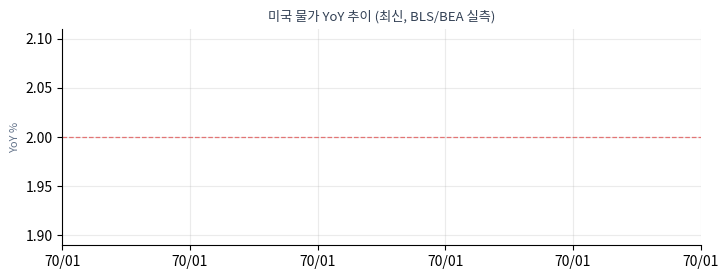

The matplotlib source for this figure:
#!/usr/bin/env python3
# gen_macro2.py — 측정치 매크로 차트(정책금리 6국·물가5·고용6·BEI·곡선 sparse·선행EPS)
import json,os,sys,datetime as dt,matplotlib
matplotlib.use('Agg'); import matplotlib.pyplot as plt, matplotlib.font_manager as fm, matplotlib.dates as mdates
O=sys.argv[1] if (len(sys.argv)>1 and os.path.isdir(sys.argv[1])) else (os.environ.get('NMR_OUT') or '.')
_f=[p for p in [O+'/fonts/nmr_kr.ttf','fonts/nmr_kr.ttf'] if os.path.exists(p)]
if _f: fm.fontManager.addfont(_f[0]); matplotlib.rcParams['font.family']='NanumBarunGothic'
matplotlib.rcParams['axes.unicode_minus']=False
os.makedirs('charts',exist_ok=True)
def L(p):
    try: return json.load(open(os.path.join(O,p),encoding='utf-8'))
    except Exception: return {}
m2=L('nmr_macro2.json'); rh=L('nmr_ratehist.json'); mac=L('nmr_macro.json'); S=(mac.get('macro',mac).get('series') or {})
B="#1E40AF";R="#DC2626";G="#059669"
def mlab(n,ey=2026,em=5):
    o=[];y,mm=ey,em
    for _ in range(n):
        o.append(dt.date(y,mm,1)); mm-=1
        if mm<1: mm=12;y-=1
    return list(reversed(o))
# (1) policy 6-country
labels=rh.get('labels') or []
if labels:
    xs=[dt.datetime.strptime(l,'%Y-%m') for l in labels]
    fig,ax=plt.subplots(figsize=(7.4,3.0),dpi=150)
    cm={'US':('미국',B),'KR':('한국',G),'JP':('일본','#D97706'),'CN':('중국','#7C3AED'),'EU':('유로존','#0891B2'),'UK':('영국','#BE185D')}
    for k,(nm,c) in cm.items():
        v=rh.get(k)
        if v and len(v)==len(xs): ax.plot(xs,v,lw=1.5,marker='o',ms=2.3,label=nm,color=c)
    ax.set_title('주요 6개국 기준금리 추이 (2021~2026, 각국 중앙은행 실측)',fontsize=9.5,color='#334155')
    ax.legend(fontsize=7,ncol=6,loc='upper center',bbox_to_anchor=(0.5,-0.12)); ax.grid(alpha=0.25); ax.set_ylabel('%',fontsize=8,color='#64748B')
    ax.xaxis.set_major_locator(mdates.YearLocator()); ax.xaxis.set_major_formatter(mdates.DateFormatter('%Y'))
    for s in ['top','right']: ax.spines[s].set_visible(False)
    plt.tight_layout(); plt.savefig('charts/macro_policy_rates.png',bbox_inches='tight'); plt.close()
# (2) inflation 5
infl=(m2.get('series') or {}).get('inflation') or {}
disp=[('CPI','CPI'),('Core_CPI','Core CPI'),('PCE','PCE'),('Core_PCE','Core PCE'),('PPI','PPI')]
fig,ax=plt.subplots(figsize=(7.4,2.9),dpi=150); drew=False
for k,lab in disp:
    v=[x for x in (infl.get(k) or []) if x is not None]
    if len(v)>=2: ax.plot(mlab(len(v)),v,lw=1.6,marker='o',ms=3,label=lab); drew=True
ax.axhline(2.0,color=R,lw=0.9,ls='--',alpha=0.6)
ax.set_title('미국 물가 YoY 추이 (최신, BLS/BEA 실측)',fontsize=9.5,color='#334155')
if drew: ax.legend(fontsize=7,ncol=5)
ax.grid(alpha=0.25); ax.set_ylabel('YoY %',fontsize=8,color='#64748B'); ax.xaxis.set_major_formatter(mdates.DateFormatter('%y/%m'))
for s in ['top','right']: ax.spines[s].set_visible(False)
plt.tight_layout(); plt.savefig('charts/macro_inflation.png',bbox_inches='tight'); plt.close()
# (3) employment 6 panels
emp=(m2.get('series') or {}).get('employment') or {}
gd=L('nmr_gdp.json'); gdpv=[v for _,v in (gd.get('gdp_growth') or []) if v is not None]
pn=[('① NFP 신규고용(천명)','nfp',B,0),('② 실업률(%)','unemp',R,None),('③ 소매판매 MoM(%)','retail','#7C3AED',0),('④ ISM 제조 PMI','ism_mfg',B,50),('⑤ ISM 서비스 PMI','ism_svc',G,50)]
av=[(t,[x for x in (emp.get(k) or []) if x is not None],c,hl) for t,k,c,hl in pn]
if len(gdpv)>=2: av.append(('⑥ 실질 GDP 연율(%)',gdpv,G,0))
av=[p for p in av if len(p[1])>=2]
nc=3; nr=max(1,(len(av)+2)//3); fig,axs=plt.subplots(nr,nc,figsize=(2.6*nc,2.4*nr),dpi=150)
axs=list(axs.flatten()) if hasattr(axs,'flatten') else [axs]
for i,(t,v,c,hl) in enumerate(av):
    ax=axs[i]; ax.plot(range(len(v)),v,color=c,lw=1.5,marker='o',ms=2.5); ax.scatter([len(v)-1],[v[-1]],color=R,s=12,zorder=5)
    if hl is not None: ax.axhline(hl,color=R,lw=0.8,ls='--',alpha=0.6)
    ax.set_title(t,fontsize=8,color='#334155'); ax.grid(alpha=0.2); ax.set_xticks([])
    for s in ['top','right']: ax.spines[s].set_visible(False)
for j in range(len(av),len(axs)): axs[j].axis('off')
fig.suptitle('미국 고용·경기 6개 지표 — 주식 관점 중요도 순 (실측)',fontsize=9.5,color='#334155')
plt.tight_layout(rect=[0,0,1,0.94]); plt.savefig('charts/macro_employment.png',bbox_inches='tight'); plt.close()
# (4) BEI
bd=L('nmr_bei_daily.json'); daily=(bd.get('daily') if isinstance(bd,dict) else None) or []
_infl=(m2.get('series') or {}).get('inflation') or {}
_nmax=max((len([z for z in (v or []) if z is not None]) for v in _infl.values()), default=23)
_xs0=mlab(_nmax)[0]
bei=[x for x in ((m2.get('series') or {}).get('infl_exp') or []) if x is not None]
dd=[(dt.date.fromisoformat(str(p[0])),p[1]) for p in daily if p and p[1] is not None]
dd=[p for p in dd if p[0]>=_xs0]
if len(dd)>=2:
    xs=[p[0] for p in dd]; ys=[p[1] for p in dd]
    fig,ax=plt.subplots(figsize=(7.2,1.95),dpi=150); ax.plot(xs,ys,color=B,lw=1.0); ax.axhline(2.0,color=R,lw=0.9,ls='--',alpha=0.6); ax.scatter([xs[-1]],[ys[-1]],color=R,s=18,zorder=5)
    ax.set_xlim(_xs0,dt.date(2026,6,30))
    ax.set_title('기대인플레이션 10년(BEI) 일별 추이 · 점선=2%% · 현재 %.2f%% (FRED T10YIE 일별 실측)'%ys[-1],fontsize=8.6,color='#334155')
    ax.grid(alpha=0.25); ax.set_ylabel('%',fontsize=8,color='#64748B'); ax.xaxis.set_major_locator(mdates.MonthLocator(interval=2)); ax.xaxis.set_major_formatter(mdates.DateFormatter('%y/%m'))
    for s in ['top','right']: ax.spines[s].set_visible(False)
    plt.tight_layout(); plt.savefig('charts/macro_infl_exp.png',bbox_inches='tight'); plt.close()
elif len(bei)>=2:
    fig,ax=plt.subplots(figsize=(7.2,1.95),dpi=150); ax.plot(mlab(len(bei)),bei,color=B,lw=1.8,marker='o',ms=3); ax.axhline(2.0,color=R,lw=0.9,ls='--',alpha=0.6)
    ax.set_xlim(_xs0,dt.date(2026,6,30)); ax.set_title('기대인플레이션 10년(BEI) 추이 · 점선=2% (월별 실측)',fontsize=8.6,color='#334155')
    ax.grid(alpha=0.25); ax.xaxis.set_major_formatter(mdates.DateFormatter('%y/%m'))
    for s in ['top','right']: ax.spines[s].set_visible(False)
    plt.tight_layout(); plt.savefig('charts/macro_infl_exp.png',bbox_inches='tight'); plt.close()
# (5) curve sparse-x
cl=S.get('curve_labels') or []; cv=S.get('curve_10_2') or []
pts=[(dt.date.fromisoformat(str(d)),v) for d,v in zip(cl,cv) if v is not None]
if len(pts)>=2:
    xs=[p[0] for p in pts]; ys=[p[1] for p in pts]; col=G if ys[-1]>=0 else R
    fig,ax=plt.subplots(figsize=(7.2,2.3),dpi=150); ax.axhline(0,color='#9ca3af',lw=0.8,ls='--')
    ax.plot(xs,ys,color=col,lw=1.2); ax.fill_between(xs,ys,0,color=col,alpha=0.08)
    ax.set_title('미국 장단기 금리차(10Y-2Y) %d~%d 일별 실측 — 현재 %+.2f%%p'%(xs[0].year,xs[-1].year,ys[-1]),fontsize=9,color='#334155')
    ax.xaxis.set_major_locator(mdates.YearLocator()); ax.xaxis.set_major_formatter(mdates.DateFormatter('%Y')); ax.grid(alpha=0.2); ax.set_ylabel('%p',fontsize=8,color='#64748B')
    for s in ['top','right']: ax.spines[s].set_visible(False)
    plt.tight_layout(); plt.savefig('charts/macro_curve.png',bbox_inches='tight'); plt.close()
# (6) S&P500·KOSPI 선행EPS·지수·선행PER 오버레이 (nmr_fwd + 지수 시계열)
fw=L('nmr_fwd.json'); idxs=L('nmr_indexseries.json')
def _md(m): return dt.datetime.strptime(m,'%Y-%m')
try:
    sx=fw.get('spx') or {}; months=sx.get('months') or []; sidx=sx.get('idx') or []; anch=sx.get('eps_anchors') or []
    if months and sidx:
        xi=[_md(m) for m in months]
        fig,ax=plt.subplots(figsize=(7.4,2.7),dpi=150); ax.plot(xi,sidx,color=B,lw=2,marker='o',ms=2.5,label='S&P500 지수'); ax.set_ylabel('지수',fontsize=8,color=B)
        if anch:
            xe=[_md(m) for m,_ in anch]; ye=[v for _,v in anch]; ax2=ax.twinx(); ax2.plot(xe,ye,color=GR,lw=1.6,marker='s',ms=5,ls='--',label='12M 선행EPS($)'); ax2.set_ylabel('선행EPS($)',fontsize=8,color=GR)
            for x,v in zip(xe,ye): ax2.annotate('$%.0f'%v,(x,v),textcoords='offset points',xytext=(0,6),fontsize=7,color=GR)
        ax.set_title('S&P500 지수 + 12개월 선행EPS · 현재 선행 P/E %s (FactSet)'%str(sx.get('fwd_per_now','20.1배')),fontsize=9,color='#334155')
        ax.xaxis.set_major_formatter(mdates.DateFormatter('%y/%m')); ax.grid(alpha=0.2)
        h1,l1=ax.get_legend_handles_labels(); h2,l2=(ax2.get_legend_handles_labels() if anch else ([],[])); ax.legend(h1+h2,l1+l2,fontsize=7,loc='upper left')
        for s in ['top']: ax.spines[s].set_visible(False)
        plt.tight_layout(); plt.savefig('charts/macro_spx_fwd.png',bbox_inches='tight'); plt.close()
    kp=fw.get('kospi') or {}; keps=kp.get('eps') or []; kmo=kp.get('months') or []
    kidx=[(dt.date.fromisoformat(str(d)[:10]),v) for d,v in (idxs.get('kospi') or []) if v is not None]
    if kidx:
        xk=[d for d,_ in kidx]; yk=[v for _,v in kidx]; per=round((yk[-1]/926.8),1)
        fig,ax=plt.subplots(figsize=(7.4,2.7),dpi=150); ax.plot(xk,yk,color=B,lw=1.6,label='KOSPI 지수'); ax.set_ylabel('지수',fontsize=8,color=B)
        if keps and kmo:
            xe=[_md(m) for m in kmo[:len(keps)]]; ax2=ax.twinx(); ax2.plot(xe,keps,color=GR,lw=1.6,marker='s',ms=6,ls='--',label='12M 선행EPS(p)'); ax2.set_ylabel('선행EPS(p)',fontsize=8,color=GR)
            for x,v in zip(xe,keps): ax2.annotate('%.0f'%v,(x,v),textcoords='offset points',xytext=(0,6),fontsize=7,color=GR)
        ax.set_title('KOSPI 지수 + 12개월 선행EPS · 선행 P/E 약 %.1f배 (FnGuide 컨센서스)'%per,fontsize=8.8,color='#334155')
        ax.xaxis.set_major_formatter(mdates.DateFormatter('%y/%m')); ax.grid(alpha=0.2)
        h1,l1=ax.get_legend_handles_labels(); h2,l2=(ax2.get_legend_handles_labels() if keps else ([],[])); ax.legend(h1+h2,l1+l2,fontsize=7,loc='upper left')
        for s in ['top']: ax.spines[s].set_visible(False)
        plt.tight_layout(); plt.savefig('charts/macro_kospi_fwd.png',bbox_inches='tight'); plt.close()
except Exception as e: print('fwd overlay err',e)
# (7) GDP 성장률 분기 (최근 ~1년)
gd=L('nmr_gdp.json'); gg=[(str(q),v) for q,v in (gd.get('gdp_growth') or []) if v is not None]
if len(gg)>=2:
    labs=[q for q,_ in gg]; ys=[v for _,v in gg]; cols=[G if v>=0 else R for v in ys]
    fig,ax=plt.subplots(figsize=(5.8,2.15),dpi=150); ax.bar(range(len(ys)),ys,color=cols,width=0.6); ax.axhline(0,color='#9ca3af',lw=0.8)
    for i,v in enumerate(ys): ax.text(i,v+(0.08 if v>=0 else -0.22),('%+.1f'%v),ha='center',fontsize=8,color='#334155')
    ax.set_xticks(range(len(labs))); ax.set_xticklabels(labs,fontsize=8); ax.set_ylabel('%',fontsize=8,color='#64748B')
    ax.set_title('미국 실질 GDP 성장률(전기比 연율) 최근 %d분기 실측'%len(ys),fontsize=9,color='#334155'); ax.grid(alpha=0.2,axis='y')
    for sp in ['top','right']: ax.spines[sp].set_visible(False)
    plt.tight_layout(); plt.savefig('charts/macro_gdp.png',bbox_inches='tight'); plt.close(); print('gdp chart',len(ys),'q')
print('gen_macro2 done')
